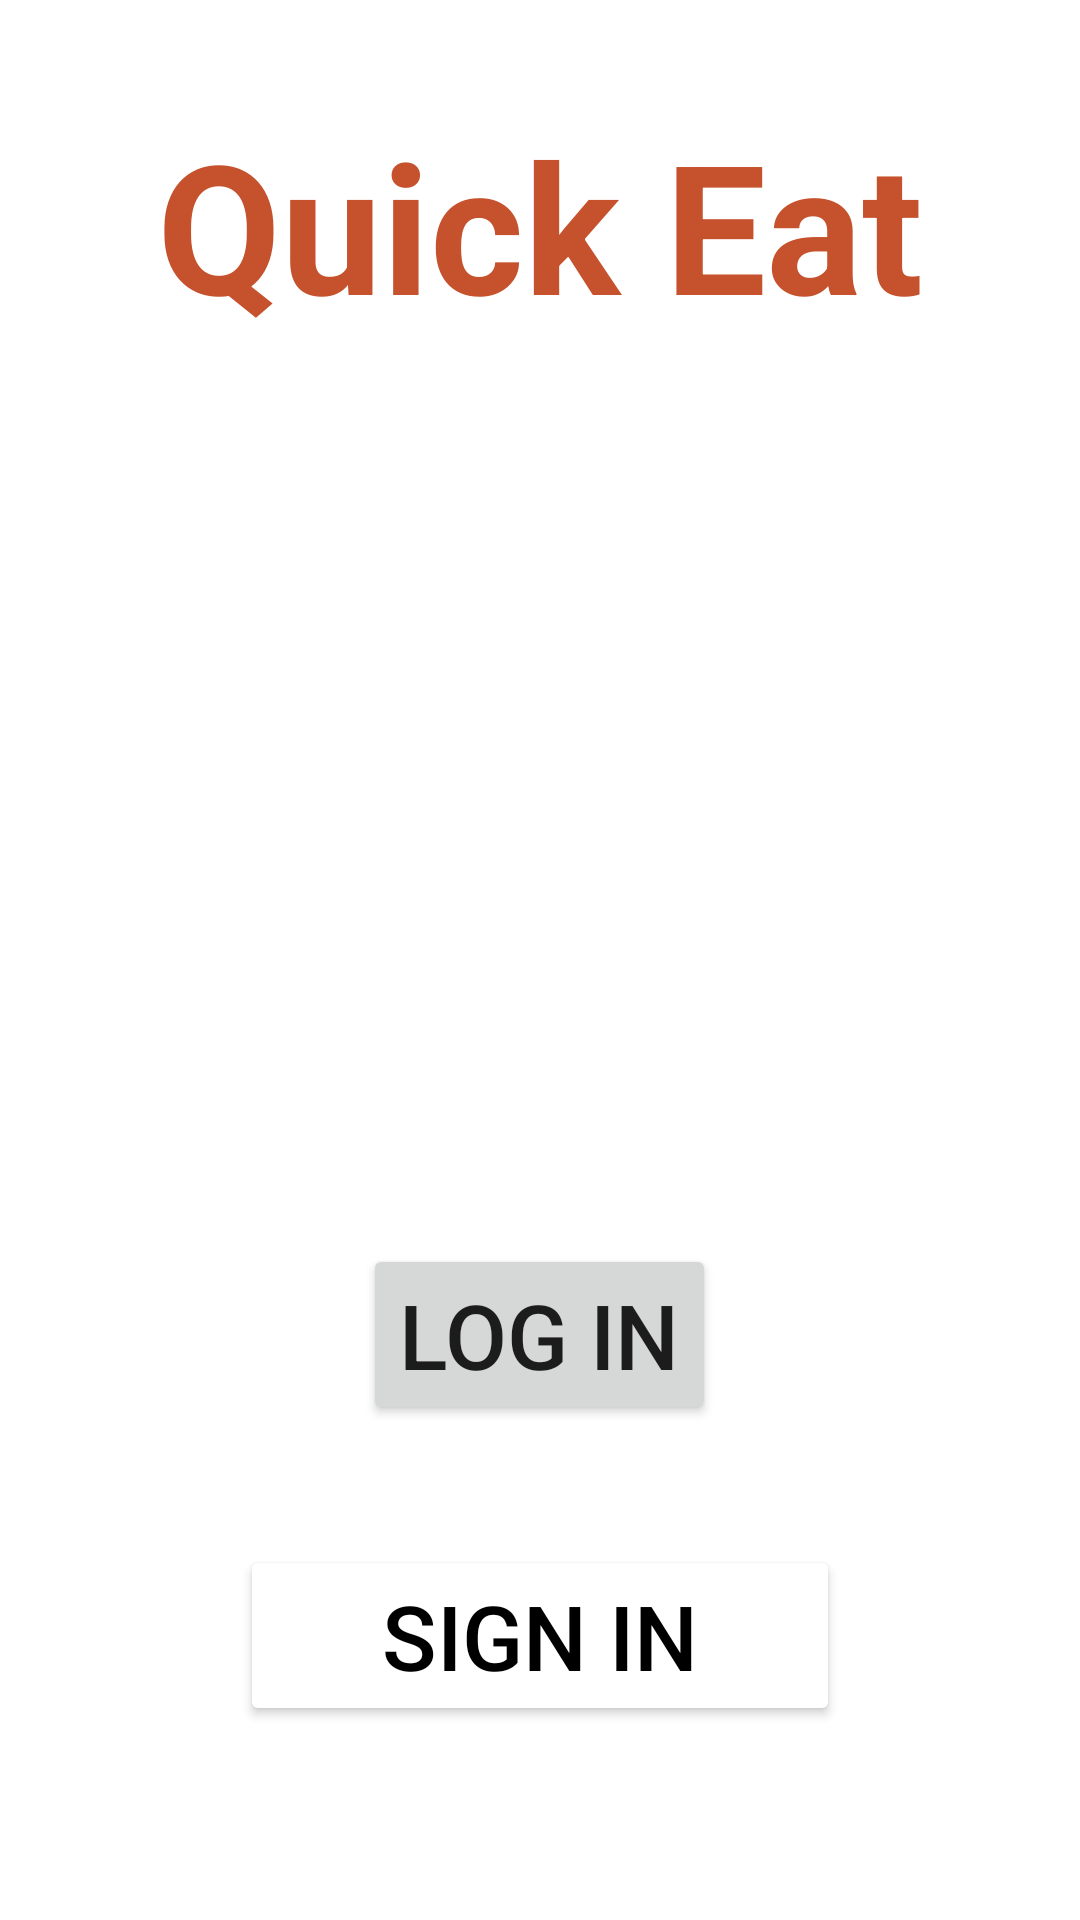

Here is an Android app screen rendered from its layout file. Give the layout XML and the strings, colors and styles it references.
<!-- AndroidManifest.xml: application theme Theme.QuickEat -->
<!-- res/layout/activity_main.xml -->
<?xml version="1.0" encoding="utf-8"?>
<LinearLayout xmlns:android="http://schemas.android.com/apk/res/android"
    xmlns:app="http://schemas.android.com/apk/res-auto"
    xmlns:tools="http://schemas.android.com/tools"
    android:layout_width="match_parent"
    android:layout_height="match_parent"
    tools:context=".MainActivity"
    android:orientation="vertical"
    android:gravity="center"
    android:background="@color/white">

    <TextView
        android:layout_width="wrap_content"
        android:layout_height="wrap_content"
        android:text="Quick Eat"
        android:textSize="60sp"
        android:textStyle="bold"
        android:textColor="#C5512D"
        android:layout_marginBottom="300dp"/>
    <Button
        android:layout_width="wrap_content"
        android:layout_height="wrap_content"
        android:text="Log In"
        android:textSize="30sp"
        android:layout_marginBottom="40dp"
        android:id="@+id/LogIn"/>

    <Button
        android:id="@+id/SignIn"
        android:layout_width="200dp"
        android:layout_height="wrap_content"
        android:layout_marginBottom="30dp"
        android:backgroundTint="@color/white"
        android:text="Sign In"
        android:textColor="@color/black"
        android:textSize="30sp" />

</LinearLayout>
<!-- resources referenced by this layout -->
<resources>
  <style name="Theme.QuickEat" parent="Theme.MaterialComponents.DayNight.NoActionBar">
          
          <item name="colorPrimary">@color/purple_500</item>
          <item name="colorPrimaryVariant">@color/purple_700</item>
          <item name="colorOnPrimary">@color/white</item>
          
          <item name="colorSecondary">@color/teal_200</item>
          <item name="colorSecondaryVariant">@color/teal_700</item>
          <item name="colorOnSecondary">@color/black</item>
          
          <item name="android:statusBarColor" tools:targetApi="21">?attr/colorPrimaryVariant</item>
          
      </style>
  <!-- not gathered from this repository: default colours our renderer supplied (Android Studio template values) -->
  <color name="purple_500">#FF6200EE</color>
  <color name="purple_700">#FF3700B3</color>
  <color name="teal_200">#FF03DAC5</color>
  <color name="teal_700">#FF018786</color>
  <color name="black">#FF000000</color>
  <color name="white">#FFFFFFFF</color>
</resources>
